Run: headless pygame with SDL's dummy video driver; simulated clock (each Clock.tick advances the game by its frame time, no real sleeping); random seed 0; keys injected as events and as key.get_pressed() state; no mouse input.
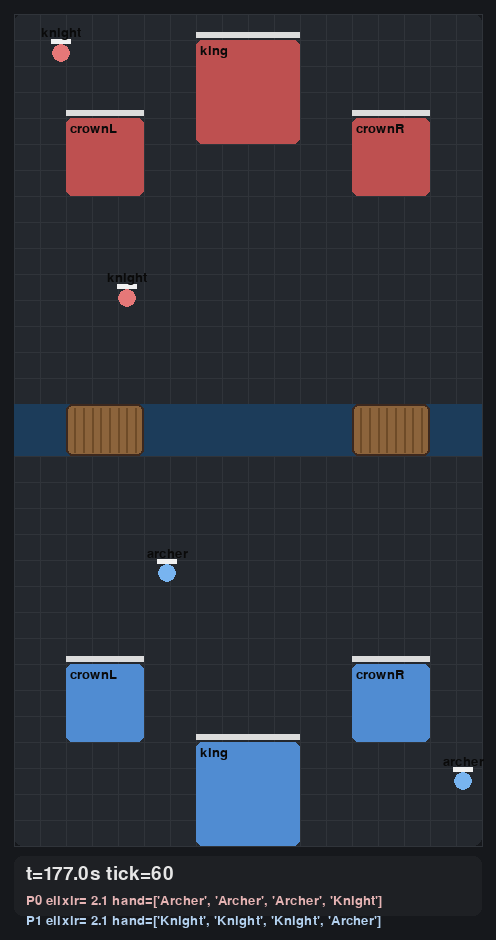
Frame 1 of 4 · flips 1–60 · no input
Frame 2 of 4 · flips 61–180 · tapped SPACE, RETURN · held RIGHT (→), D · screen unchanged from frame 1, image omitted
Frame 3 of 4 · flips 181–300 · held DOWN (↓), S · screen unchanged from frame 2, image omitted
Frame 4 of 4 · flips 301–420 · held LEFT (←), A, UP (↑), W · screen unchanged from frame 3, image omitted

The pygame program that drew these frames:

import math, random
import pygame
from dataclasses import dataclass, field

# ====================
# Config
# ====================
W_TILES = 18
H_TILES = 32

BRIDGE_W_TILES = 3

RIVER_Y0 = H_TILES // 2 - 1 # 15
RIVER_Y1 = H_TILES // 2 # 16
RIVER_ROWS = {RIVER_Y0, RIVER_Y1}

# Two lanes, left 0...8, right 9...17
LANE_SPLIT_X = 9
LEFT_LANE_CENTER_X = 4
RIGHT_LANE_CENTER_X = 13

# Tick rate
TPS = 20
DT = 1.0 / TPS

# Rendering
TILE_PX = 26
MARGIN_PX = 14
UI_HEIGHT_PX = 80

SCREEN_W = MARGIN_PX * 2 + TILE_PX * W_TILES
SCREEN_H = MARGIN_PX * 2 + TILE_PX * H_TILES + UI_HEIGHT_PX

# Teams
P0 = 0 # top player
P1 = 1 # bottom player

# Reward shaping (used by step()'s RL API)
SHAPE_SCALE = 1.0 / 500.0 # tower-HP damage -> reward units
WIN_REWARD = 5.0          # terminal bonus/penalty for winning/losing

def clamp(v: float, lo: float, hi: float):
    return lo if v < lo else hi if v > hi else v

def tile_to_px(tx: float, ty: float) -> tuple[int, int]:
    """Convert tile coordinate (top-left corner of tile) to pixel-space representing center of tile"""
    x = MARGIN_PX + int((tx + 0.5) * TILE_PX)
    y = MARGIN_PX + int((ty + 0.5) * TILE_PX)
    return x, y


# ====================
# Game objects
# ====================

@dataclass
class Tower:
    team: int
    kind: str # "crown" or "king"
    rect: pygame.Rect
    hp: float
    max_hp: float

    @property
    def center(self) -> tuple[float, float]:
        return self.rect.x + self.rect.w / 2, self.rect.y + self.rect.h / 2

@dataclass
class UnitDef:
    name: str
    cost: int
    max_hp: float
    speed_tiles_per_sec: float
    damage: float
    attack_range_tiles: float
    attacks_per_sec: float

@dataclass
class Unit:
    uid: int
    team: int
    udef: UnitDef
    x: float
    y: float
    hp: float
    lane: int # 0 left, 1 right
    atk_cd: float
    target_unit: int | None = None # uid
    target_tower: tuple[int, str] | None = None # team, kind

@dataclass
class CardDef:
    name: str
    unit_def: UnitDef

@dataclass
class PlayerState:
    elixir: float = 7.0
    elixir_regen: float = 1.0 / 2.8 # per sec
    hand: list[str] = field(default_factory=list)
    deck: list[str] = field(default_factory=list)
    deck_index: int = 0

@dataclass
class GameState:
    tick: int = 0
    time_left: float = 180.0
    units: dict[int, Unit] = field(default_factory=dict) # uid, unit
    next_uid: int = 1
    players: list[PlayerState] = field(default_factory=lambda: [PlayerState(), PlayerState()])
    towers: list[Tower] = field(default_factory=list)
    winner: int | None = None # 0 or 1


# ====================
# Clash Simulator
# ====================

class MiniClash:
    def __init__(self):
        self.unit_defs = self._make_unit_defs()
        self.card_defs = self._make_card_defs()
        self.state = self._new_game()

    @staticmethod
    def _make_unit_defs() -> dict[str, UnitDef]:
        return {
            "knight": UnitDef(
                name="knight",
                cost=3,
                max_hp=600,
                speed_tiles_per_sec=2.2,
                damage=120,
                attack_range_tiles=1.2,
                attacks_per_sec=1.0),
            "archer": UnitDef(
                name="archer",
                cost=3,
                max_hp=300,
                speed_tiles_per_sec=2.0,
                damage=80,
                attack_range_tiles=4.5,
                attacks_per_sec=1.0),
        }

    def _make_card_defs(self) -> dict[str, CardDef]:
        return {
            "Knight": CardDef(name="Knight", unit_def=self.unit_defs["knight"]),
            "Archer": CardDef(name="Archer", unit_def=self.unit_defs["archer"])
        }

    @staticmethod
    def _new_game() -> GameState:
        st = GameState()

        def add_tower(team: int, kind: str, x: int, y: int, w: int, h: int, hp: float):
            st.towers.append(Tower(team=team, kind=kind, rect=pygame.Rect(x, y, w, h), hp=hp, max_hp=hp))

        # P0 (top player)
        add_tower(0, "crownL", x=2, y=4, w=3, h=3, hp=2000)
        add_tower(0, "crownR", x=13, y=4, w=3, h=3, hp=2000)
        add_tower(0, "king", x=7, y=1, w=4, h=4, hp=3500)

        # P1 (bottom player)
        add_tower(1, "crownL", x=2, y=H_TILES-7, w=3, h=3, hp=2000)
        add_tower(1, "crownR", x=13, y=H_TILES-7, w=3, h=3, hp=2000)
        add_tower(1, "king", x=7, y=H_TILES-4, w=4, h=4, hp=3500)

        base_deck = ["Knight", "Archer", "Knight", "Archer", "Knight", "Archer", "Knight", "Archer"]
        for p in (P0, P1):
            st.players[p].deck = base_deck[:]
            random.shuffle(st.players[p].deck)
            st.players[p].hand = [st.players[p].deck[i] for i in range(4)]
            st.players[p].deck_index = 4

        return st

    # --- RL API ---
    def reset(self) -> GameState:
        self.state = self._new_game()
        return self.state

    def step(self, actions: dict[int, tuple[int, int, int] | None]) -> tuple[GameState, dict[int, float], bool]:
        """
        :param actions: {team : (hand slot, spawn_x, spawn_y) or None}
        :return: new GameState, {team: reward}, done
        """
        st = self.state
        # Check winner
        if st.winner is not None:
            return st, {P0: 0.0, P1: 0.0}, True

        # Snapshot tower HP so we can reward the swing this tick caused.
        pre_hp = {P0: self._team_tower_hp(P0), P1: self._team_tower_hp(P1)}

        # 1) apply actions
        for team, act in actions.items():
            if act is None:
                continue
            hand_slot, sx, sy = act
            self._try_play_card(team, hand_slot, sx, sy)

        # 2) regen elixir
        for team in (P0, P1):
            ps = st.players[team]
            ps.elixir = clamp(ps.elixir + ps.elixir_regen * DT, 0.0, 10.0)

        # 3) update units
        self._update_units()

        # 4) time ticks and bookkeeping
        st.tick += 1
        st.time_left = max(0, st.time_left - DT)

        # 5)
        self._check_winner()

        done = (st.winner is not None) or st.time_left <= 0
        rewards = self._compute_rewards(pre_hp, done)
        return st, rewards, done

    def _team_tower_hp(self, team: int) -> float:
        return sum(max(0.0, t.hp) for t in self.state.towers if t.team == team)

    def _compute_rewards(self, pre_hp: dict[int, float], done: bool) -> dict[int, float]:
        """Dense shaped reward from tower-HP swing this tick, plus a terminal win/loss bonus.

        Positive when you damage the enemy's towers, negative when yours take damage.
        """
        st = self.state
        rewards: dict[int, float] = {}
        for team in (P0, P1):
            enemy = self._enemy_team(team)
            dmg_to_enemy = pre_hp[enemy] - self._team_tower_hp(enemy)
            dmg_to_self = pre_hp[team] - self._team_tower_hp(team)
            rewards[team] = (dmg_to_enemy - dmg_to_self) * SHAPE_SCALE

        if done:
            for team in (P0, P1):
                if st.winner is None:
                    continue  # draw / timeout: shaped reward already reflects tower diff
                rewards[team] += WIN_REWARD if st.winner == team else -WIN_REWARD
        return rewards

    def _try_play_card(self, team: int, hand_slot: int, sx: int, sy: int) -> bool:
        st = self.state
        ps = st.players[team]

        if hand_slot < 0 or hand_slot >= len(ps.hand):
            return False

        if not (0 <= sx < W_TILES and 0 <= sy < H_TILES):
            return False

        # Must place on your side and not in river or towers
        if sy in RIVER_ROWS:
            return False
        if team == P0 and sy >= RIVER_Y1:
            return False
        if team == P1 and sy <= RIVER_Y0:
            return False
        if self._tile_in_any_tower(sx, sy):
            return False

        card_name = ps.hand[hand_slot]
        cdef = self.card_defs[card_name]
        cost = cdef.unit_def.cost

        if ps.elixir < cost:
            return False

        ps.elixir -= cost

        lane = 0 if sx < LANE_SPLIT_X else 1
        self._spawn_unit(team, cdef.unit_def, float(sx), float(sy), lane)

        # cycle card: replace used card in hand with next card in deck
        next_card = ps.deck[ps.deck_index % len(ps.deck)]
        ps.deck_index += 1
        ps.hand[hand_slot] = next_card
        return True

    def _tile_in_any_tower(self, tx: int, ty: int) -> bool:
        for tw in self.state.towers:
            if tw.rect.collidepoint(tx, ty):
                return True
        return False

    def _spawn_unit(self, team: int, udef: UnitDef, x: float, y: float, lane: int):
        st = self.state
        uid = st.next_uid
        st.next_uid += 1
        st.units[uid] = Unit(uid=uid, team=team, udef=udef, x=x, y=y, hp=udef.max_hp, lane=lane, atk_cd=0.0)

    @staticmethod
    def _enemy_team(team: int) -> int:
        return P1 if team == P0 else P0

    @staticmethod
    def _lane_center_x(lane: int) -> int:
        return LEFT_LANE_CENTER_X if lane == 0 else RIGHT_LANE_CENTER_X

    def _nearest_enemy_tower(self, team: int, lane: int) -> Tower:
        st = self.state
        enemy = self._enemy_team(team)

        crown_kind = "crownL" if lane == 0 else "crownR"
        crown = next(t for t in st.towers if t.team == enemy and t.kind == crown_kind)
        king = next(t for t in st.towers if t.team == enemy and t.kind == "king")

        return crown if crown.hp > 0 else king

    @staticmethod
    def _distance(ax: float, ay: float, bx: float, by: float):
        return math.hypot(ax - bx, ay - by)

    def _update_units(self):
        st = self.state

        # how close to lane center to be considered "aligned"
        ALIGN_X_TOL = 0.25

        # Reduce attack cooldowns
        for u in st.units.values():
            u.atk_cd = max(0.0, u.atk_cd - DT)

        # Build lists for targeting
        units_by_team: dict[int, list[Unit]] = {P0: [], P1: []}
        for u in st.units.values():
            units_by_team[u.team].append(u)

        # For each unit, pick target within range or move
        dead_uids: list[int] = []
        for u in list(st.units.values()):
            if u.hp <= 0:
                dead_uids.append(u.uid)
                continue

            enemy_team = self._enemy_team(u.team)
            enemy_units = units_by_team[enemy_team]

            lane_x = float(self._lane_center_x(u.lane))
            aligned = abs(u.x - lane_x) <= ALIGN_X_TOL

            # find closest enemy unit in range
            in_range: list[tuple[float, Unit]] = []
            for v in enemy_units:
                if v.hp <= 0:
                    continue
                d = self._distance(v.x, v.y, u.x, u.y)
                if d <= u.udef.attack_range_tiles:
                    in_range.append((d, v))
            in_range.sort(key=lambda t: t[0])

            if in_range:
                if u.atk_cd <= 1e-6:
                    # attack closest unit if one exists
                    target: Unit = in_range[0][1]
                    target.hp -= u.udef.damage
                    u.atk_cd = 1.0 / u.udef.attacks_per_sec
                    continue
                else:
                    continue

            # else, check for towers in range
            tw : Tower = self._nearest_enemy_tower(u.team, u.lane)
            tx, ty = tw.center
            distance = self._distance(tx, ty, u.x, u.y)

            if distance <= u.udef.attack_range_tiles:
                if u.atk_cd <= 1e-6:
                    tw.hp -= u.udef.damage
                    u.atk_cd = 1.0 / u.udef.attacks_per_sec
                    continue
                else:
                    continue

            # else, move toward the target tower via waypoints:
            #   1) if still on our side, slide to lane center (horizontal only),
            #   2) then cross the river straight down/up the bridge,
            #   3) once across, head directly (diagonally allowed) for the tower.
            # This keeps river crossings on the bridge without freezing movement
            # elsewhere, so off-center targets like the king tower stay reachable.
            across = (u.team == P0 and u.y > RIVER_Y1) or (u.team == P1 and u.y < RIVER_Y0)
            if not across:
                if not aligned:
                    goal_x, goal_y = lane_x, u.y # slide to lane center first
                else:
                    cross_y = RIVER_Y1 + 1 if u.team == P0 else RIVER_Y0 - 1
                    goal_x, goal_y = lane_x, cross_y # cross straight over the bridge
            else:
                goal_x, goal_y = tx, ty # head straight for the tower

            dx, dy = goal_x - u.x, goal_y - u.y
            dist = math.hypot(dx, dy)
            if dist > 1e-6:
                vx, vy = dx / dist, dy / dist
                step = u.udef.speed_tiles_per_sec * DT
                step = min(step, dist)

                new_x = u.x + vx * step
                new_y = u.y + vy * step

                u.x = clamp(new_x, 0, W_TILES)
                u.y = clamp(new_y, 0, H_TILES)

        # Cleanup dead units
        for uid in dead_uids:
            st.units.pop(uid, None)

    def _check_winner(self):
        st = self.state

        p0_king = next(t for t in st.towers if t.team == P0 and t.kind == "king")
        p1_king = next(t for t in st.towers if t.team == P1 and t.kind == "king")

        hp0, hp1 = p0_king.hp, p1_king.hp

        if hp0 <= 0 and hp1 <= 0:
            st.winner = None
        elif hp0 <= 0:
            st.winner = P1
        elif hp1 <= 0:
            st.winner = P0

# ====================
# Pygame Renderer
# ====================

class Renderer:
    def __init__(self):
        pygame.init()
        self.screen = pygame.display.set_mode((SCREEN_W, SCREEN_H))
        pygame.display.set_caption("MiniClash")
        self.clock = pygame.time.Clock()
        self.font = pygame.font.SysFont(name=None, size=20)
        self.bigfont = pygame.font.SysFont(name=None, size=28)

    def draw(self, st: GameState):
        self.screen.fill(color=(22, 24, 28))

        # Board background
        board_rect = pygame.Rect(MARGIN_PX, MARGIN_PX, W_TILES * TILE_PX, H_TILES * TILE_PX)
        pygame.draw.rect(self.screen, (36, 40, 46), board_rect, border_radius=8)

        # Draw grid
        for x in range(W_TILES + 1):
            # vertical lines
            px = MARGIN_PX + x * TILE_PX
            pygame.draw.line(self.screen, (48, 52, 58), (px, MARGIN_PX), (px, MARGIN_PX + H_TILES * TILE_PX), 1)
        for y in range(H_TILES + 1):
            # horizontal lines
            py = MARGIN_PX + y * TILE_PX
            pygame.draw.line(self.screen, (48, 52, 58), (MARGIN_PX, py), (MARGIN_PX + W_TILES * TILE_PX, py), 1)

        # Draw river
        for ry in sorted(RIVER_ROWS):
            r = pygame.Rect(MARGIN_PX, MARGIN_PX + ry * TILE_PX, W_TILES * TILE_PX, TILE_PX)
            pygame.draw.rect(self.screen, (28, 60, 90), r)

        # Draw bridges
        plank_color = (140, 100, 60) # main wood
        plank_line_color = (110, 75, 40) # plank separators, darker than main wood
        edge_color = (60, 40, 30) # bridge border

        top_ry = min(RIVER_ROWS)
        height_tiles = len(RIVER_ROWS)

        for lane_center in (LEFT_LANE_CENTER_X, RIGHT_LANE_CENTER_X):
            shift = -1 if lane_center == LEFT_LANE_CENTER_X else 1
            left_tile = lane_center - BRIDGE_W_TILES // 2 + shift

            px = MARGIN_PX + left_tile * TILE_PX
            py = MARGIN_PX + top_ry * TILE_PX
            pw = BRIDGE_W_TILES * TILE_PX
            ph = height_tiles * TILE_PX
            bridge_rect = pygame.Rect(px, py, pw, ph)

            # Draw main bridge body
            pygame.draw.rect(self.screen, plank_color, bridge_rect, border_radius=6)

            # Draw plank separators
            num_planks = BRIDGE_W_TILES * 3
            for i in range(1, num_planks):
                lx = bridge_rect.x + int(i * bridge_rect.w / num_planks)
                pygame.draw.line(self.screen, plank_line_color, (lx, bridge_rect.y + 4), (lx, bridge_rect.y + bridge_rect.h - 4), width=2)

            pygame.draw.rect(self.screen, edge_color, bridge_rect, width=2, border_radius=6)

        # Draw towers
        for tw in st.towers:
            pxr = pygame.Rect(
                MARGIN_PX + tw.rect.x * TILE_PX,
                MARGIN_PX + tw.rect.y * TILE_PX,
                tw.rect.w * TILE_PX,
                tw.rect.h * TILE_PX)

            col = (190, 80, 80) if tw.team == P0 else (80, 140, 210)
            pygame.draw.rect(self.screen, col, pxr, border_radius=6)

            # HP bar
            hp_frac = 0.0 if tw.max_hp <= 0.0 else clamp(tw.hp / tw.max_hp, 0.0, 1.0)
            bar_h = 6
            bar = pygame.Rect(pxr.x, pxr.y - bar_h - 2, pxr.w, bar_h)
            pygame.draw.rect(self.screen, (20, 20, 20), bar)
            fill = pygame.Rect(pxr.x, pxr.y - bar_h - 2, int(hp_frac * pxr.w), bar_h)
            pygame.draw.rect(self.screen, (220, 220, 220), fill)

            label = self.font.render(tw.kind, True, (10, 10, 10))
            self.screen.blit(label, (pxr.x + 4, pxr.y + 4))

        # Draw units
        for u in st.units.values():
            cx, cy = tile_to_px(u.x, u.y)
            col = (230, 120, 120) if u.team == P0 else (120, 180, 240)
            pygame.draw.circle(self.screen, col, center=(cx, cy), radius=int(TILE_PX * 0.35))

            # unit hp bar
            hp_frac = clamp(u.hp / u.udef.max_hp, 0.0, 1.0)
            bar_w = int(TILE_PX * 0.8)
            bar_h = 5
            bar = pygame.Rect(cx - bar_w // 2, cy - int(TILE_PX * 0.55), bar_w, bar_h)
            pygame.draw.rect(self.screen, (20, 20, 20), bar)
            fill = pygame.Rect(bar.x, bar.y, bar_w * hp_frac, bar_h)
            pygame.draw.rect(self.screen, (240, 240, 240), fill)
            name_surf = self.font.render(u.udef.name, True, (10, 10, 10))
            name_rect = name_surf.get_rect(center=(cx, bar.y - 6))
            self.screen.blit(name_surf, name_rect)

        # UI
        ui_y = MARGIN_PX + H_TILES * TILE_PX + 10
        ui = pygame.Rect(MARGIN_PX, ui_y, W_TILES * TILE_PX, UI_HEIGHT_PX - 20)
        pygame.draw.rect(self.screen, (30, 32, 36), ui, border_radius=8)

        p0, p1 = st.players[P0], st.players[P1]
        ttxt = self.bigfont.render(f"t={st.time_left:5.1f}s tick={st.tick}", True, (230, 230, 230))
        self.screen.blit(ttxt, (MARGIN_PX + 12, ui_y + 8))

        p0txt = self.font.render(f"P0 elixir={p0.elixir:4.1f} hand={p0.hand}", True, (230, 180, 180))
        p1txt = self.font.render(f"P1 elixir={p1.elixir:4.1f} hand={p1.hand}", True, (180, 210, 240))
        self.screen.blit(p0txt, (MARGIN_PX + 12, ui_y + 38))
        self.screen.blit(p1txt, (MARGIN_PX + 12, ui_y + 58))

        if st.winner is not None:
            who = "P0 (top)" if st.winner == P0 else "P1 (bottom)"
            win = self.bigfont.render("Winner: " + who, True, (255, 255, 255))
            self.screen.blit(win, (MARGIN_PX + 12, MARGIN_PX + 12))

        pygame.display.flip()

    def tick(self):
        self.clock.tick(TPS)

    @staticmethod
    def close():
        pygame.quit()

def random_bot(env: MiniClash, team: int) -> tuple[int, int, int] | None:
    st = env.state
    ps = st.players[team]
    if ps.elixir < 3:
        return None
    if random.random() > 0.08:
        return None

    hand_slot = random.randrange(4)

    # pick random legal tile
    for _ in range(40):
        sx = random.randrange(W_TILES)
        if team == P0:
            sy = random.randrange(0, RIVER_Y0) # under river to bottom
        else:
            sy = random.randrange(RIVER_Y1, H_TILES) # 0 to mid

        if sy in RIVER_ROWS:
            continue
        if env._tile_in_any_tower(sx, sy):
            continue

        return hand_slot, sx, sy
    return None

def main():
    env = MiniClash()
    ren = Renderer()

    running = True
    paused = False

    while running:
        # Events
        for event in pygame.event.get():
            if event.type == pygame.QUIT:
                running = False
            elif event.type == pygame.KEYDOWN:
                if event.key == pygame.K_SPACE:
                    paused = not paused
                if event.key == pygame.K_r:
                    env.reset()

        if not paused:
            actions = {
                P0: random_bot(env, P0),
                P1: random_bot(env, P1)
            }
            env.step(actions)  # returns (state, {team: reward}, done)
        ren.draw(env.state)
        ren.tick()
    ren.close()

if __name__ == "__main__":
    main()
